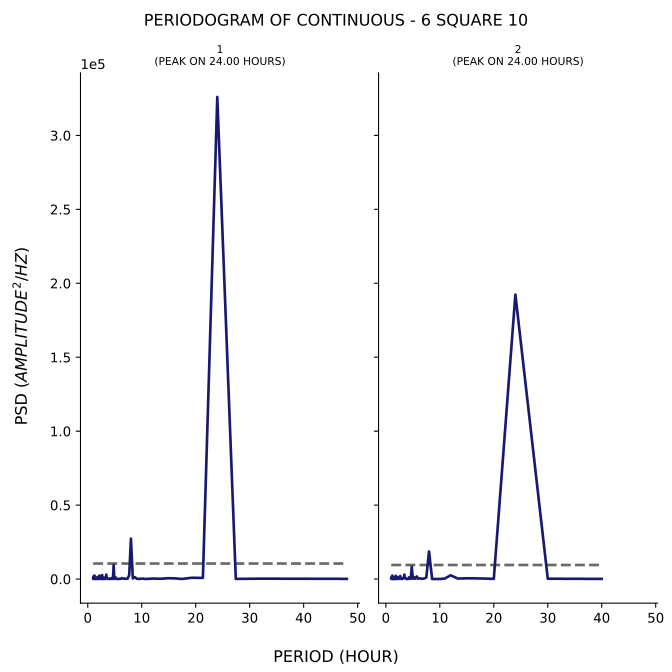

Source data for this figure (header and first rows):
test, period, psd
1, 48.0, 135
1, 38.4, 225.2
1, 32.0, 265.4
1, 27.43, 110.2
1, 24.0, 325976
1, 21.33, 804.7
1, 19.2, 836.3
1, 17.45, 51.97
1, 16.0, 475.4
1, 14.77, 555.7
1, 13.71, 198.4
1, 12.8, 230.3
1, 12.0, 331
1, 11.29, 143.6
1, 10.67, 86.17
1, 10.11, 297.2
1, 9.6, 135.1
1, 9.143, 112.7
1, 8.727, 1252
1, 8.348, 413.2
1, 8.0, 27286
1, 7.68, 2643
1, 7.385, 284.7
1, 7.111, 200.2
1, 6.857, 255.7
1, 6.621, 271.1
1, 6.4, 652.4
1, 6.194, 199.9
1, 6.0, 229.3
1, 5.818, 166.7
1, 5.647, 59.19
1, 5.486, 15.43
1, 5.333, 118.6
1, 5.189, 1067
1, 5.053, 301.3
1, 4.923, 130.9
1, 4.8, 9532
1, 4.683, 1072
1, 4.571, 76.91
1, 4.465, 339.5
1, 4.364, 625.8
1, 4.267, 47.72
1, 4.174, 371
1, 4.085, 54.06
1, 4.0, 335.6
1, 3.918, 174.4
1, 3.84, 294.3
1, 3.765, 51.94
1, 3.692, 229.3
1, 3.623, 260.3
1, 3.556, 280
1, 3.491, 1512
1, 3.429, 2990
1, 3.368, 706.7
1, 3.31, 792.7
1, 3.254, 250.9
1, 3.2, 31.72
1, 3.148, 134.5
1, 3.097, 149.9
1, 3.048, 959.5
... 247 more rows
